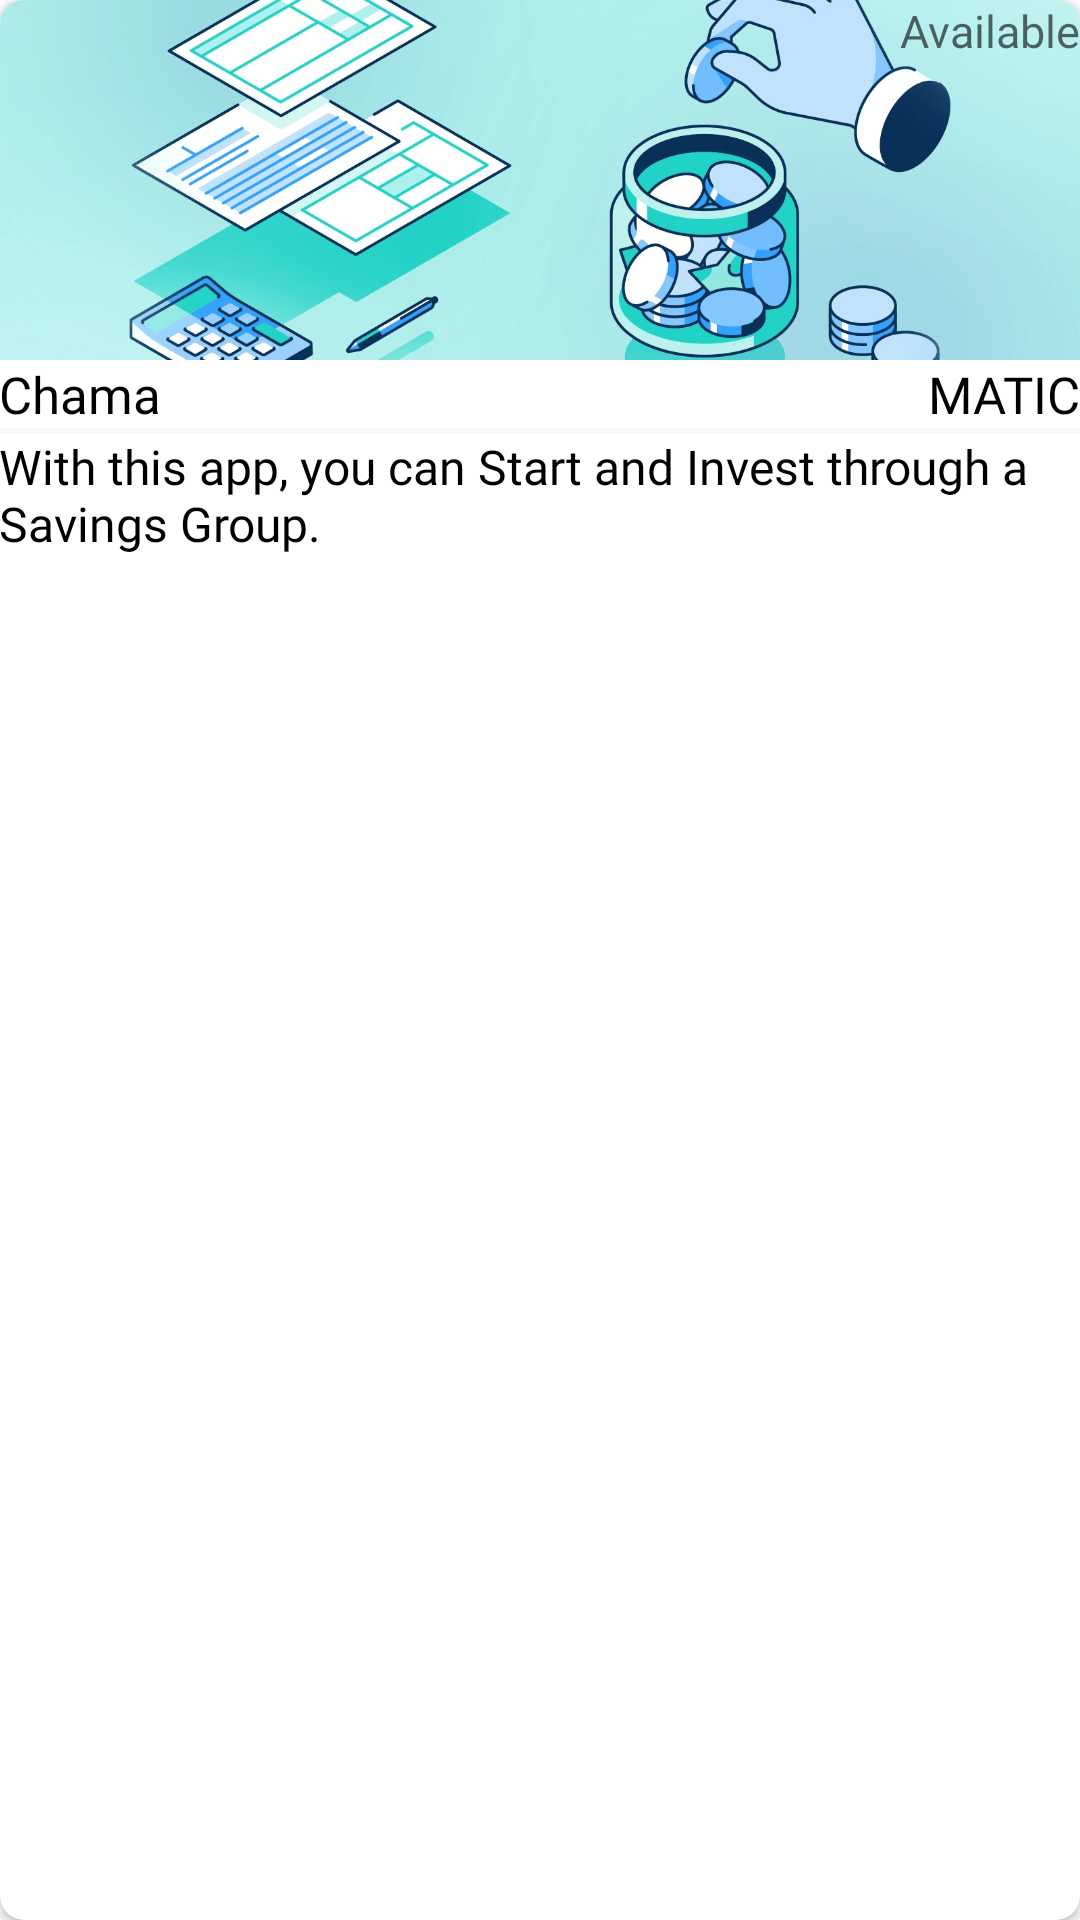

Write the Android layout XML for this screen, with the resource values it uses.
<!-- AndroidManifest.xml: application theme AppTheme -->
<!-- res/layout/listing_item.xml -->
<?xml version="1.0" encoding="utf-8"?>
<androidx.cardview.widget.CardView
    app:cardCornerRadius="8dp"
    android:background="@color/colorWhite"
    xmlns:android="http://schemas.android.com/apk/res/android"
    xmlns:app="http://schemas.android.com/apk/res-auto"
    android:layout_width="match_parent"
    android:layout_height="wrap_content">

    <LinearLayout
        android:orientation="vertical"
        android:layout_width="match_parent"
        android:layout_height="wrap_content">

        <androidx.constraintlayout.widget.ConstraintLayout
            android:id="@+id/constraintLayout"
            android:layout_width="match_parent"
            android:layout_height="wrap_content">

            <ImageView
                android:src="@drawable/cover"
                android:scaleType="centerCrop"
                app:layout_constraintBottom_toBottomOf="parent"
                app:layout_constraintDimensionRatio="3:1"
                android:id="@+id/imageView"
                android:layout_width="match_parent"
                android:layout_height="0dp"
                android:contentDescription="@string/cover_image" />

            <TextView
                android:textColor="@color/colorWhite"
                android:textSize="15sp"
                android:fontFamily="@font/open_sans_bold"
                android:layout_margin="@dimen/dimen_8"
                android:hint="@string/available"
                android:id="@+id/availabilityTextView"
                app:layout_constraintEnd_toEndOf="@id/constraintLayout"
                app:layout_constraintTop_toTopOf="@id/constraintLayout"
                android:layout_width="wrap_content"
                android:layout_height="wrap_content"/>

        </androidx.constraintlayout.widget.ConstraintLayout>

        <LinearLayout
            android:orientation="vertical"
            android:padding="@dimen/padd_10"
            android:layout_width="match_parent"
            android:layout_height="wrap_content">

            <RelativeLayout
                android:layout_width="match_parent"
                android:layout_height="wrap_content">

                <TextView
                    android:maxLines="1"
                    android:layout_marginEnd="@dimen/padd_10"
                    android:layout_toStartOf="@id/subTextView"
                    android:layout_alignParentStart="true"
                    android:textColor="@color/colorPrimaryDark"
                    android:textSize="17sp"
                    android:fontFamily="@font/open_sans_bold"
                    android:text="@string/app_name"
                    android:id="@+id/textView"
                    android:layout_width="wrap_content"
                    android:layout_height="wrap_content"/>

                <TextView
                    android:maxLines="1"
                    android:fontFamily="@font/open_sans_semibold"
                    android:textColor="@color/colorPrimaryDark"
                    android:textSize="17sp"
                    android:layout_alignParentEnd="true"
                    android:text="@string/cUSD"
                    android:id="@+id/subTextView"
                    android:layout_width="wrap_content"
                    android:layout_height="wrap_content"/>

            </RelativeLayout>

            <View
                android:layout_marginBottom="@dimen/padd_10"
                android:layout_marginTop="@dimen/padd_10"
                android:background="@color/colorAccent"
                android:layout_width="match_parent"
                android:layout_height="2dp"/>

            <TextView
                android:scrollHorizontally="true"
                android:ellipsize="end"
                android:maxLines="3"
                android:textColor="@color/colorPrimaryDark"
                android:textSize="16sp"
                android:fontFamily="@font/open_sans_regular"
                android:text="@string/summary_two"
                android:id="@+id/subItemTextView"
                android:layout_width="match_parent"
                android:layout_height="wrap_content"/>


        </LinearLayout>


    </LinearLayout>

</androidx.cardview.widget.CardView>
<!-- resources referenced by this layout -->
<resources>
  <color name="colorAccent">@color/colorMilky</color>
  <color name="colorPrimaryDark">@color/colorBlack</color>
  <color name="colorWhite">#FFFFFF</color>
  <string name="app_name">Chama</string>
  <string name="available">Available</string>
  <string name="cUSD">MATIC</string>
  <string name="cover_image">Cover Image</string>
  <string name="summary_two">With this app, you can Start and Invest through a Savings Group. </string>
  <color name="colorMilky">#F8F7F4</color>
  <color name="colorBlack">#000000</color>
  <color name="colorPrimary">#131c4a</color>
  <style name="AppBottomSheetDialogTheme" parent="Theme.Design.Light.BottomSheetDialog">
          <item name="bottomSheetStyle">@style/AppModalStyle</item>
      </style>
  <style name="MySnackBarStyle" parent="Widget.MaterialComponents.Snackbar">
          <item name="android:fontFamily">@font/open_sans_semibold</item>
          <item name="android:textColorHint">@color/colorWhite</item>
          <item name="android:background">@color/colorPrimary</item>
          <item name="android:textColor">@color/colorWhite</item>
          <item name="android:textColorPrimary">@color/colorWhite</item>
  
      </style>
  <style name="PopupMenu" parent="Widget.AppCompat.PopupMenu">
          <item name="android:fontFamily">@font/open_sans_semibold</item>
          <item name="android:textSize">15sp</item>
          <item name="android:listPreferredItemHeightSmall">@dimen/dimen_16</item>
          <item name="android:itemBackground">@color/colorPrimary</item>
          <item name="android:textColor">@color/colorWhite</item>
      </style>
  <style name="Widget.App.Slider" parent="Widget.MaterialComponents.Slider">
          <item name="materialThemeOverlay">@style/ThemeOverlay.App.Slider</item>
          <item name="labelStyle">@style/Widget.App.Tooltip</item>
      </style>
  <style name="AppModalStyle" parent="Widget.Design.BottomSheet.Modal">
          <item name="android:background">@drawable/bg_rounded_corner_bottom_sheet</item>
      </style>
  <style name="ThemeOverlay.App.Slider" parent="">
          <item name="colorPrimary">@color/colorPrimary</item>
          <item name="colorOnPrimary">@color/colorPrimary</item>
          <item name="colorOnSurface">@color/colorPrimary</item>
      </style>
  <style name="Widget.App.Tooltip" parent="Widget.MaterialComponents.Tooltip">
          <item name="android:textAppearance">@style/TextAppearance.App.Tooltip</item>
          <item name="backgroundTint">@color/colorPrimary</item>
      </style>
  <style name="TextAppearance.App.Tooltip" parent="TextAppearance.MaterialComponents.Tooltip">
          <item name="android:textColor">@color/colorPrimary</item>
          <item name="fontFamily">@font/open_sans_semibold</item>
          <item name="android:fontFamily">@font/open_sans_semibold</item>
      </style>
</resources>
